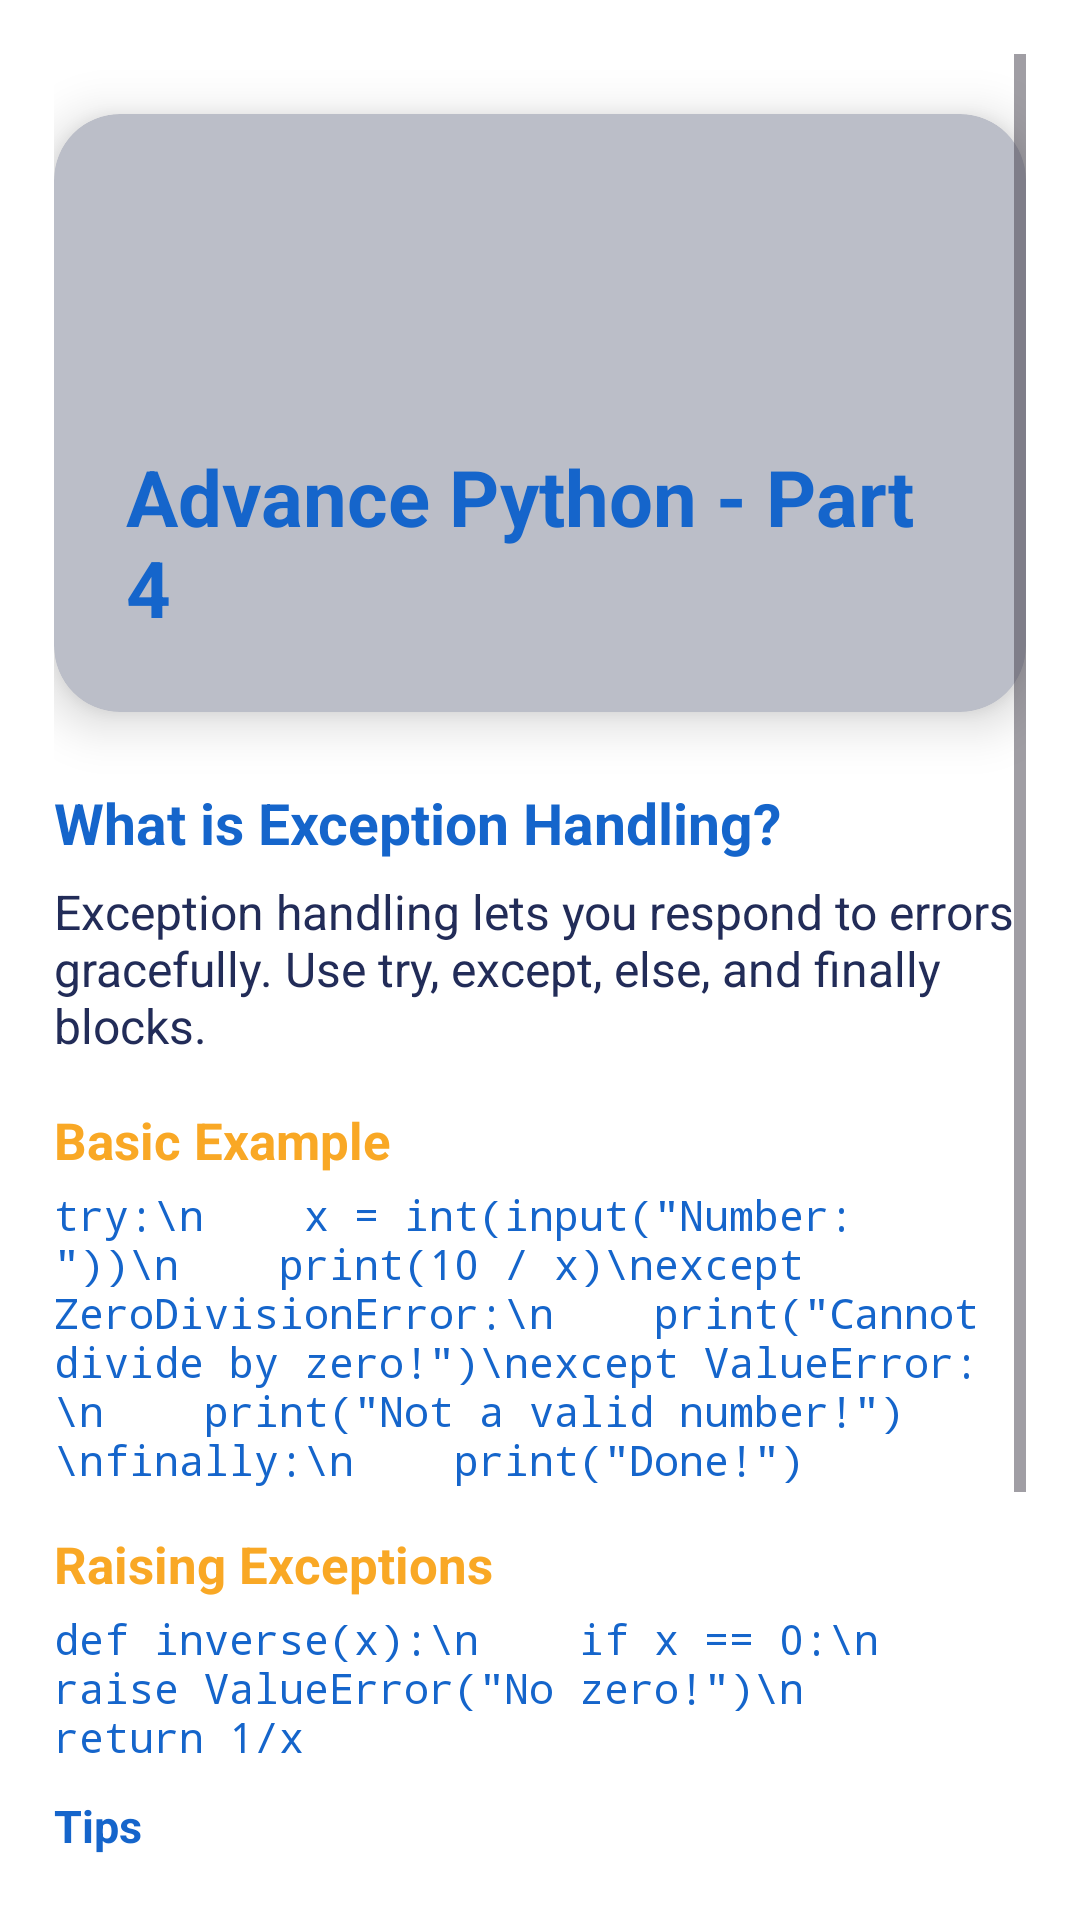

Reconstruct the res/layout file that produces this screen, plus the resources it refers to.
<!-- AndroidManifest.xml: application theme Theme.LearnifyCode -->
<!-- res/layout/activity_advance_python_part4.xml -->
<?xml version="1.0" encoding="utf-8"?>
<ScrollView xmlns:android="http://schemas.android.com/apk/res/android"
    xmlns:cardView="http://schemas.android.com/apk/res-auto"
    android:layout_width="match_parent"
    android:layout_height="match_parent"
    android:background="#FFFFFF"
    android:padding="18dp">

    <LinearLayout
        android:layout_width="match_parent"
        android:layout_height="wrap_content"
        android:orientation="vertical"
        android:gravity="center_horizontal"
        android:paddingBottom="32dp">

        <androidx.cardview.widget.CardView
            android:layout_width="match_parent"
            android:layout_height="wrap_content"
            android:layout_marginTop="20dp"
            android:layout_marginBottom="18dp"
            cardView:cardCornerRadius="22dp"
            cardView:cardElevation="10dp"
            cardView:cardBackgroundColor="#BBBEC8">

            <LinearLayout
                android:layout_width="match_parent"
                android:layout_height="wrap_content"
                android:orientation="vertical"
                android:gravity="center_horizontal"
                android:padding="24dp">

                <ImageView
                    android:id="@+id/icon_exceptions"
                    android:layout_width="72dp"
                    android:layout_height="72dp"
                    android:src="@drawable/ic_course"
                    android:contentDescription="Exceptions"
                    android:layout_gravity="center_horizontal"
                    android:padding="10dp" />

                <TextView
                    android:id="@+id/title_exceptions"
                    android:layout_width="wrap_content"
                    android:layout_height="wrap_content"
                    android:text="Advance Python - Part 4"
                    android:textSize="26sp"
                    android:textStyle="bold"
                    android:textColor="#1565CB"
                    android:layout_marginTop="14dp" />
            </LinearLayout>
        </androidx.cardview.widget.CardView>

        
        <TextView
            android:layout_width="match_parent"
            android:layout_height="wrap_content"
            android:text="What is Exception Handling?"
            android:textStyle="bold"
            android:textSize="19sp"
            android:textColor="#1565CB"
            android:layout_marginBottom="6dp"
            android:layout_marginTop="6dp"/>
        <TextView
            android:layout_width="match_parent"
            android:layout_height="wrap_content"
            android:text="Exception handling lets you respond to errors gracefully. Use try, except, else, and finally blocks."
            android:textSize="16sp"
            android:textColor="#222C58"
            android:layout_marginBottom="14dp"/>

        
        <TextView
            android:layout_width="match_parent"
            android:layout_height="wrap_content"
            android:text="Basic Example"
            android:textStyle="bold"
            android:textSize="17sp"
            android:textColor="#F9A825"
            android:layout_marginBottom="4dp"
            android:layout_marginTop="2dp"/>
        <TextView
            android:layout_width="match_parent"
            android:layout_height="wrap_content"
            android:text='try:\n    x = int(input("Number: "))\n    print(10 / x)\nexcept ZeroDivisionError:\n    print("Cannot divide by zero!")\nexcept ValueError:\n    print("Not a valid number!")\nfinally:\n    print("Done!")'
            android:textSize="14sp"
            android:fontFamily="monospace"
            android:textColor="#1565CB"
            android:textIsSelectable="true"
            android:layout_marginBottom="14dp"/>

        
        <TextView
            android:layout_width="match_parent"
            android:layout_height="wrap_content"
            android:text="Raising Exceptions"
            android:textStyle="bold"
            android:textColor="#F9A825"
            android:textSize="17sp"
            android:layout_marginBottom="4dp"/>
        <TextView
            android:layout_width="match_parent"
            android:layout_height="wrap_content"
            android:text='def inverse(x):\n    if x == 0:\n        raise ValueError("No zero!")\n    return 1/x'
            android:textSize="14sp"
            android:fontFamily="monospace"
            android:textColor="#1565CB"
            android:textIsSelectable="true"
            android:layout_marginBottom="10dp"/>

        
        <TextView
            android:layout_width="match_parent"
            android:layout_height="wrap_content"
            android:text="Tips"
            android:textStyle="bold"
            android:textSize="15sp"
            android:textColor="#1565CB"
            android:layout_marginBottom="4dp"/>
        <TextView
            android:layout_width="match_parent"
            android:layout_height="wrap_content"
            android:text="• Catch specific exceptions first.\n• Use finally for cleanup.\n• Raise exceptions for bad input in your own functions."
            android:textSize="14sp"
            android:textColor="#222C58"
            android:layout_marginBottom="24dp"/>

        <androidx.appcompat.widget.AppCompatButton
            android:id="@+id/btnCheckKnowledge"
            android:layout_width="match_parent"
            android:layout_height="56dp"
            android:text="TEST"
            android:textStyle="bold"
            android:textSize="18sp"
            android:textColor="#FFFFFF"
            android:background="@drawable/btn_gradient_blue"
            android:layout_margin="10dp"/>
    </LinearLayout>
</ScrollView>
<!-- resources referenced by this layout -->
<resources>
  <!-- drawable btn_gradient_blue (drawable) -->
  <shape xmlns:android="http://schemas.android.com/apk/res/android" android:shape="rectangle">
      <gradient
          android:startColor="#0808DC"
          android:endColor="#1FA9C1"
          android:angle="90"/>
      <corners android:radius="28dp"/>
  </shape>
  <style name="Theme.LearnifyCode" parent="Base.Theme.LearnifyCode" />
  <style name="Base.Theme.LearnifyCode" parent="Theme.Material3.Light.NoActionBar">
          <item name="colorPrimary">@color/colorPrimaryBlue</item>
          <item name="colorOnPrimary">@color/colorOnPrimary</item>
          <item name="android:statusBarColor">@color/colorPrimaryBlueDark</item>
          
          
      </style>
  <color name="colorPrimaryBlue">#2F5EAE</color>
  <color name="colorOnPrimary">#FFFFFF</color>
  <color name="colorPrimaryBlueDark">#1F4582</color>
</resources>
